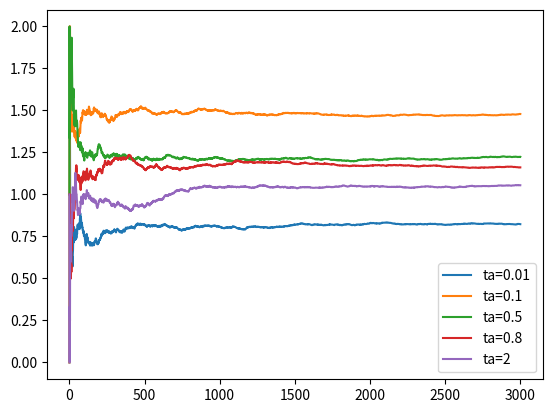

The matplotlib source for this figure:
# Title: softmax.py
# [redacted]
# Date: 2022/03/06

import numpy as np
import matplotlib.pyplot as plt

class Gambling_machine:
    K = 0   # 0-摇臂
    R_MAX = 0  # 最大出币数
    probability = [[0]]
    # 摇臂赌博机构造函数
    def __init__(self, K_NUM = 2, R_MAX_NUM = 1, probability_list=[[0.5, 0.5], [0.5, 0.5]]):
        self.K = K_NUM
        self.R_MAX = R_MAX_NUM
        # self.R = np.random.randint(0, 3, size=k)
        self.probability = probability_list

    def show_para(self):
        print(f"摇臂数:{self.K}", f"奖赏函数：{self.probability}")

    def shake_handle(self, k):   # 执行摇臂动作
        ret = np.random.choice(self.R_MAX + 1, size=1, replace=True, p=self.probability[k])[0]
        return ret


def Boltzmann(Q, K, ta=1):
    fenmu = np.sum(np.exp(np.divide(Q, ta)))
    ret = np.divide(np.exp(np.divide(Q, ta)), fenmu)
    return ret


def softmax(GM, T, ta):
    r = 0
    K = GM.K
    Q = np.zeros(K)
    cnt = np.zeros(K)
    Q_for_graph = [0]
    Reward = [0]
    for t in range(T):
        P = Boltzmann(Q, K, ta)
        k = np.random.choice(K, size=1, replace=True, p=P)[0]   # 摇臂选取概率采用Boltzmann分布
        v = GM.shake_handle(k)
        r = r + v
        Q[k] = (Q[k]*cnt[k] + v)/(cnt[k] + 1)
        cnt[k] = cnt[k] + 1

        if t == 0:  # 更新平均累计奖赏
            Reward[t] = v
        else:
            Reward.append((Reward[t - 1] * (t - 1) + v) / t)

    return r, cnt, Reward



if __name__ == "__main__":
    reward_probility_list = [[0.5, 0.3, 0.1, 0.1], # 出币概率表
                             [0.1, 0.5, 0.2, 0.2],
                             [0.3, 0.6, 0.05, 0.05],
                             [0.8, 0.05, 0.05, 0.1],
                             [0.4, 0.2, 0.2, 0.2]]

    GM = Gambling_machine(5, 3, reward_probility_list)

    GM.show_para()
    T = 3000   # 尝试次数
    # ta = 0.1 # 温度参数
    ta = [0.01, 0.1, 0.5, 0.8, 2]
    plt.figure()
    for i in ta:
        ret, cnt, Q_graph = softmax(GM, T, i)
        print(f"ta={i}时最终收益：{ret}。摇臂详情：{cnt}。最后三次收益：{Q_graph[-4:-1]}")
        plt.plot(Q_graph, label="ta="+str(i))
    plt.legend(loc="best")
    plt.show()

